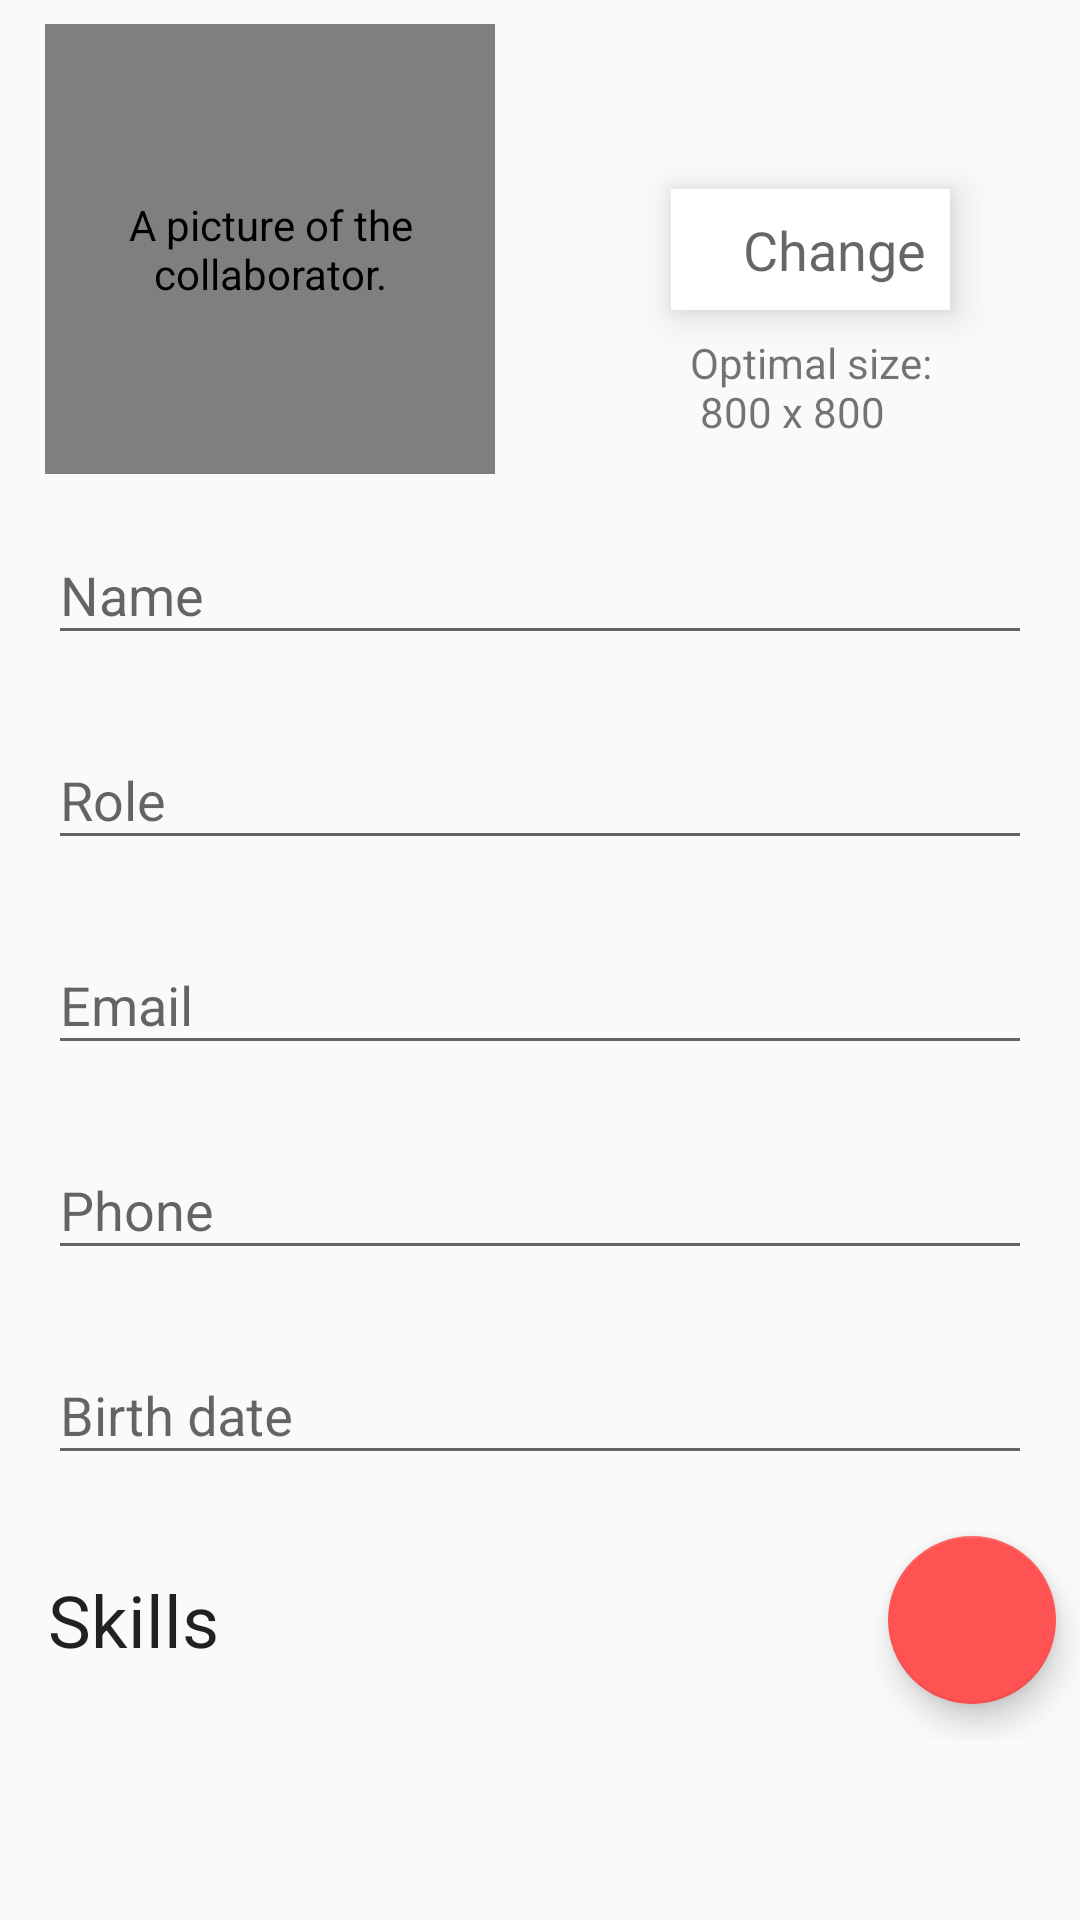

Here is an Android app screen rendered from its layout file. Give the layout XML and the strings, colors and styles it references.
<!-- AndroidManifest.xml: application theme AppTheme -->
<!-- res/layout/activity_edit_collaborator.xml -->
<?xml version="1.0" encoding="utf-8"?>
<ScrollView
    xmlns:android="http://schemas.android.com/apk/res/android"
    xmlns:app="http://schemas.android.com/apk/res-auto"
    xmlns:tools="http://schemas.android.com/tools"
    android:id="@+id/parent"
    android:layout_width="match_parent"
    android:layout_height="match_parent"
    android:descendantFocusability="beforeDescendants"
    android:focusableInTouchMode="true"
    tools:context="study.pmoreira.skillmanager.ui.collaborator.EditCollaboratorActivity">

    <android.support.constraint.ConstraintLayout
        android:layout_width="match_parent"
        android:layout_height="wrap_content">

        <android.support.constraint.Guideline
            android:id="@+id/guideline"
            android:layout_width="wrap_content"
            android:layout_height="wrap_content"
            android:orientation="vertical"
            app:layout_constraintGuide_percent="0.5"/>

        <study.pmoreira.skillmanager.ui.customview.RoundedImageView
            android:id="@+id/collab_imageview"
            android:layout_width="@dimen/edit_collaborator_pic_dimen"
            android:layout_height="@dimen/edit_collaborator_pic_dimen"
            android:layout_margin="@dimen/default_margin"
            android:layout_marginTop="8dp"
            android:contentDescription="@string/collab_image_content_description"
            android:onClick="onClickChangeView"
            android:transitionName="@string/transition_collab"
            app:layout_constraintLeft_toLeftOf="parent"
            app:layout_constraintRight_toRightOf="@id/guideline"
            app:layout_constraintTop_toTopOf="parent"
            tools:src="@drawable/skill_placeholder"/>

        <ProgressBar
            android:id="@+id/progressbar"
            android:layout_width="wrap_content"
            android:layout_height="wrap_content"
            android:layout_centerInParent="true"
            android:layout_margin="@dimen/default_margin"
            android:indeterminate="true"
            android:visibility="gone"
            app:layout_constraintBottom_toBottomOf="@id/collab_imageview"
            app:layout_constraintLeft_toLeftOf="@id/collab_imageview"
            app:layout_constraintRight_toRightOf="@id/collab_imageview"
            app:layout_constraintTop_toTopOf="@id/collab_imageview"/>

        <LinearLayout
            android:id="@+id/change_view"
            android:layout_width="wrap_content"
            android:layout_height="wrap_content"
            android:background="@android:color/white"
            android:elevation="8dp"
            android:onClick="onClickChangeView"
            android:orientation="horizontal"
            app:layout_constraintBottom_toBottomOf="@id/collab_imageview"
            app:layout_constraintLeft_toLeftOf="@id/guideline"
            app:layout_constraintRight_toRightOf="parent"
            app:layout_constraintTop_toTopOf="@id/collab_imageview">

            <ImageView
                android:layout_width="wrap_content"
                android:layout_height="wrap_content"
                android:layout_margin="@dimen/default_margin"
                android:contentDescription="@string/camera_image_description"
                android:src="@drawable/ic_photo_camera"/>

            <TextView
                style="@style/TextAppearance.AppCompat.Medium"
                android:layout_width="wrap_content"
                android:layout_height="wrap_content"
                android:layout_gravity="center"
                android:layout_margin="@dimen/default_margin"
                android:text="@string/change"/>

        </LinearLayout>

        <TextView
            style="@style/TextAppearance.AppCompat.Small"
            android:layout_width="wrap_content"
            android:layout_height="wrap_content"
            android:layout_centerHorizontal="true"
            android:layout_marginTop="@dimen/default_margin"
            android:text="@string/collab_pic_optimal_size"
            app:layout_constraintLeft_toLeftOf="@id/change_view"
            app:layout_constraintRight_toRightOf="@id/change_view"
            app:layout_constraintTop_toBottomOf="@id/change_view"/>

        <android.support.design.widget.TextInputLayout
            android:id="@+id/textinputlayout_name"
            android:layout_width="0dp"
            android:layout_height="wrap_content"
            android:layout_marginTop="@dimen/default_margin"
            app:layout_constraintLeft_toLeftOf="parent"
            app:layout_constraintRight_toRightOf="parent"
            app:layout_constraintTop_toBottomOf="@id/collab_imageview">

            <AutoCompleteTextView
                android:id="@+id/collab_name_edittext"
                style="@style/TextAppearance.AppCompat.Medium"
                android:layout_width="match_parent"
                android:layout_height="wrap_content"
                android:layout_margin="@dimen/default_margin2x"
                android:ellipsize="end"
                android:hint="@string/collab_name_hint"
                android:inputType="textPersonName"
                android:maxLines="1"
                android:scrollHorizontally="true"/>

        </android.support.design.widget.TextInputLayout>

        <android.support.design.widget.TextInputLayout
            android:id="@+id/textinputlayout_role"
            android:layout_width="0dp"
            android:layout_height="wrap_content"
            app:layout_constraintLeft_toLeftOf="@+id/textinputlayout_name"
            app:layout_constraintRight_toRightOf="@+id/textinputlayout_name"
            app:layout_constraintTop_toBottomOf="@+id/textinputlayout_name">

            <EditText
                android:id="@+id/collab_role_edittext"
                style="@style/TextAppearance.AppCompat.Medium"
                android:layout_width="match_parent"
                android:layout_height="wrap_content"
                android:layout_margin="@dimen/default_margin2x"
                android:ellipsize="end"
                android:hint="@string/collab_role_hint"
                android:maxLines="1"
                android:scrollHorizontally="true"/>

        </android.support.design.widget.TextInputLayout>

        <android.support.design.widget.TextInputLayout
            android:id="@+id/textinputlayout_email"
            android:layout_width="0dp"
            android:layout_height="wrap_content"
            app:layout_constraintLeft_toLeftOf="@+id/textinputlayout_role"
            app:layout_constraintRight_toRightOf="@+id/textinputlayout_role"
            app:layout_constraintTop_toBottomOf="@+id/textinputlayout_role">

            <EditText
                android:id="@+id/collab_email_edittext"
                style="@style/TextAppearance.AppCompat.Medium"
                android:layout_width="match_parent"
                android:layout_height="wrap_content"
                android:layout_margin="@dimen/default_margin2x"
                android:ellipsize="end"
                android:hint="@string/collab_email_hint"
                android:inputType="textEmailAddress"
                android:maxLines="1"
                android:scrollHorizontally="true"/>

        </android.support.design.widget.TextInputLayout>

        <android.support.design.widget.TextInputLayout
            android:id="@+id/textinputlayout_phone"
            android:layout_width="0dp"
            android:layout_height="wrap_content"
            app:layout_constraintLeft_toLeftOf="@+id/textinputlayout_email"
            app:layout_constraintRight_toRightOf="@+id/textinputlayout_email"
            app:layout_constraintTop_toBottomOf="@+id/textinputlayout_email">

            <EditText
                android:id="@+id/collab_phone_edittext"
                style="@style/TextAppearance.AppCompat.Medium"
                android:layout_width="match_parent"
                android:layout_height="wrap_content"
                android:layout_margin="@dimen/default_margin2x"
                android:ellipsize="end"
                android:hint="@string/collab_phone_hint"
                android:inputType="phone"
                android:maxLines="1"
                android:scrollHorizontally="true"/>

        </android.support.design.widget.TextInputLayout>

        <android.support.design.widget.TextInputLayout
            android:id="@+id/textinputlayout_birthdate"
            android:layout_width="0dp"
            android:layout_height="wrap_content"
            app:layout_constraintLeft_toLeftOf="@+id/textinputlayout_phone"
            app:layout_constraintRight_toRightOf="@+id/textinputlayout_phone"
            app:layout_constraintTop_toBottomOf="@+id/textinputlayout_phone">

            <EditText
                android:id="@+id/collab_birthdate_edittext"
                style="@style/TextAppearance.AppCompat.Medium"
                android:layout_width="match_parent"
                android:layout_height="wrap_content"
                android:layout_margin="@dimen/default_margin2x"
                android:focusable="false"
                android:hint="@string/collab_birthdate_hint"
                android:inputType="date"
                android:maxLines="1"
                android:scrollHorizontally="true"/>

        </android.support.design.widget.TextInputLayout>

        <TextView
            android:id="@+id/add_skill_textview"
            style="@style/TextAppearance.AppCompat.Headline"
            android:layout_width="wrap_content"
            android:layout_height="wrap_content"
            android:layout_margin="@dimen/default_margin2x"
            android:text="@string/skills"
            app:layout_constraintLeft_toLeftOf="parent"
            app:layout_constraintTop_toBottomOf="@+id/textinputlayout_birthdate"/>

        <android.support.design.widget.FloatingActionButton
            android:id="@+id/add_skill_fab"
            style="@style/default_fab"
            android:onClick="addSkill"
            android:src="@drawable/ic_add"
            app:layout_constraintBottom_toBottomOf="@id/add_skill_textview"
            app:layout_constraintRight_toRightOf="parent"
            app:layout_constraintTop_toTopOf="@id/add_skill_textview"/>

        <android.support.v7.widget.CardView
            android:id="@+id/skill_cardview"
            android:layout_width="0dp"
            android:layout_height="wrap_content"
            android:layout_margin="@dimen/default_margin"
            android:clickable="true"
            android:focusable="true"
            android:foreground="?selectableItemBackground"
            app:cardCornerRadius="@dimen/cardRadius"
            app:cardElevation="@dimen/cardElevation"
            app:cardPreventCornerOverlap="false"
            app:layout_constraintLeft_toLeftOf="parent"
            app:layout_constraintRight_toRightOf="parent"
            app:layout_constraintTop_toBottomOf="@id/add_skill_textview">

            <com.plumillonforge.android.chipview.ChipView
                android:id="@+id/chip_view"
                android:layout_width="wrap_content"
                android:layout_height="wrap_content"
                android:layout_margin="@dimen/default_margin2x"
                android:visibility="gone"
                app:chip_background="@color/colorPrimary"
                app:chip_background_selected="@color/colorPrimary"/>

        </android.support.v7.widget.CardView>

        <View
            android:layout_width="wrap_content"
            android:layout_height="wrap_content"
            android:layout_margin="@dimen/default_margin2x"
            android:visibility="invisible"
            app:layout_constraintLeft_toLeftOf="@id/skill_cardview"
            app:layout_constraintTop_toBottomOf="@id/skill_cardview"/>

    </android.support.constraint.ConstraintLayout>

</ScrollView>
<!-- resources referenced by this layout -->
<resources>
  <color name="colorPrimary">#4CAF50</color>
  <dimen name="cardElevation">4dp</dimen>
  <dimen name="cardRadius">2dp</dimen>
  <dimen name="default_margin">8dp</dimen>
  <dimen name="default_margin2x">16dp</dimen>
  <dimen name="edit_collaborator_pic_dimen">150dp</dimen>
  <string name="camera_image_description">A little image of a camera.</string>
  <string name="change">Change</string>
  <string name="collab_birthdate_hint">Birth date</string>
  <string name="collab_email_hint">Email</string>
  <string name="collab_image_content_description">A picture of the collaborator.</string>
  <string name="collab_name_hint">Name</string>
  <string name="collab_phone_hint">Phone</string>
  <string name="collab_pic_optimal_size">Optimal size:\n 800 x 800</string>
  <string name="collab_role_hint">Role</string>
  <string name="skills">Skills</string>
  <string name="transition_collab">transition_collab</string>
  <style name="default_fab">
          <item name="android:layout_width">@dimen/default_fab_dimen</item>
          <item name="android:layout_height">@dimen/default_fab_dimen</item>
          <item name="android:layout_gravity">bottom|end</item>
          <item name="android:layout_margin">@dimen/default_margin</item>
      </style>
  <style name="AppTheme" parent="Theme.AppCompat.Light.DarkActionBar">
          <item name="colorPrimary">@color/colorPrimary</item>
          <item name="colorPrimaryDark">@color/colorPrimaryDark</item>
          <item name="colorAccent">@color/colorAccent</item>
      </style>
  <dimen name="default_fab_dimen">56dp</dimen>
  <color name="colorPrimaryDark">#388E3C</color>
  <color name="colorAccent">#FF5252</color>
</resources>
